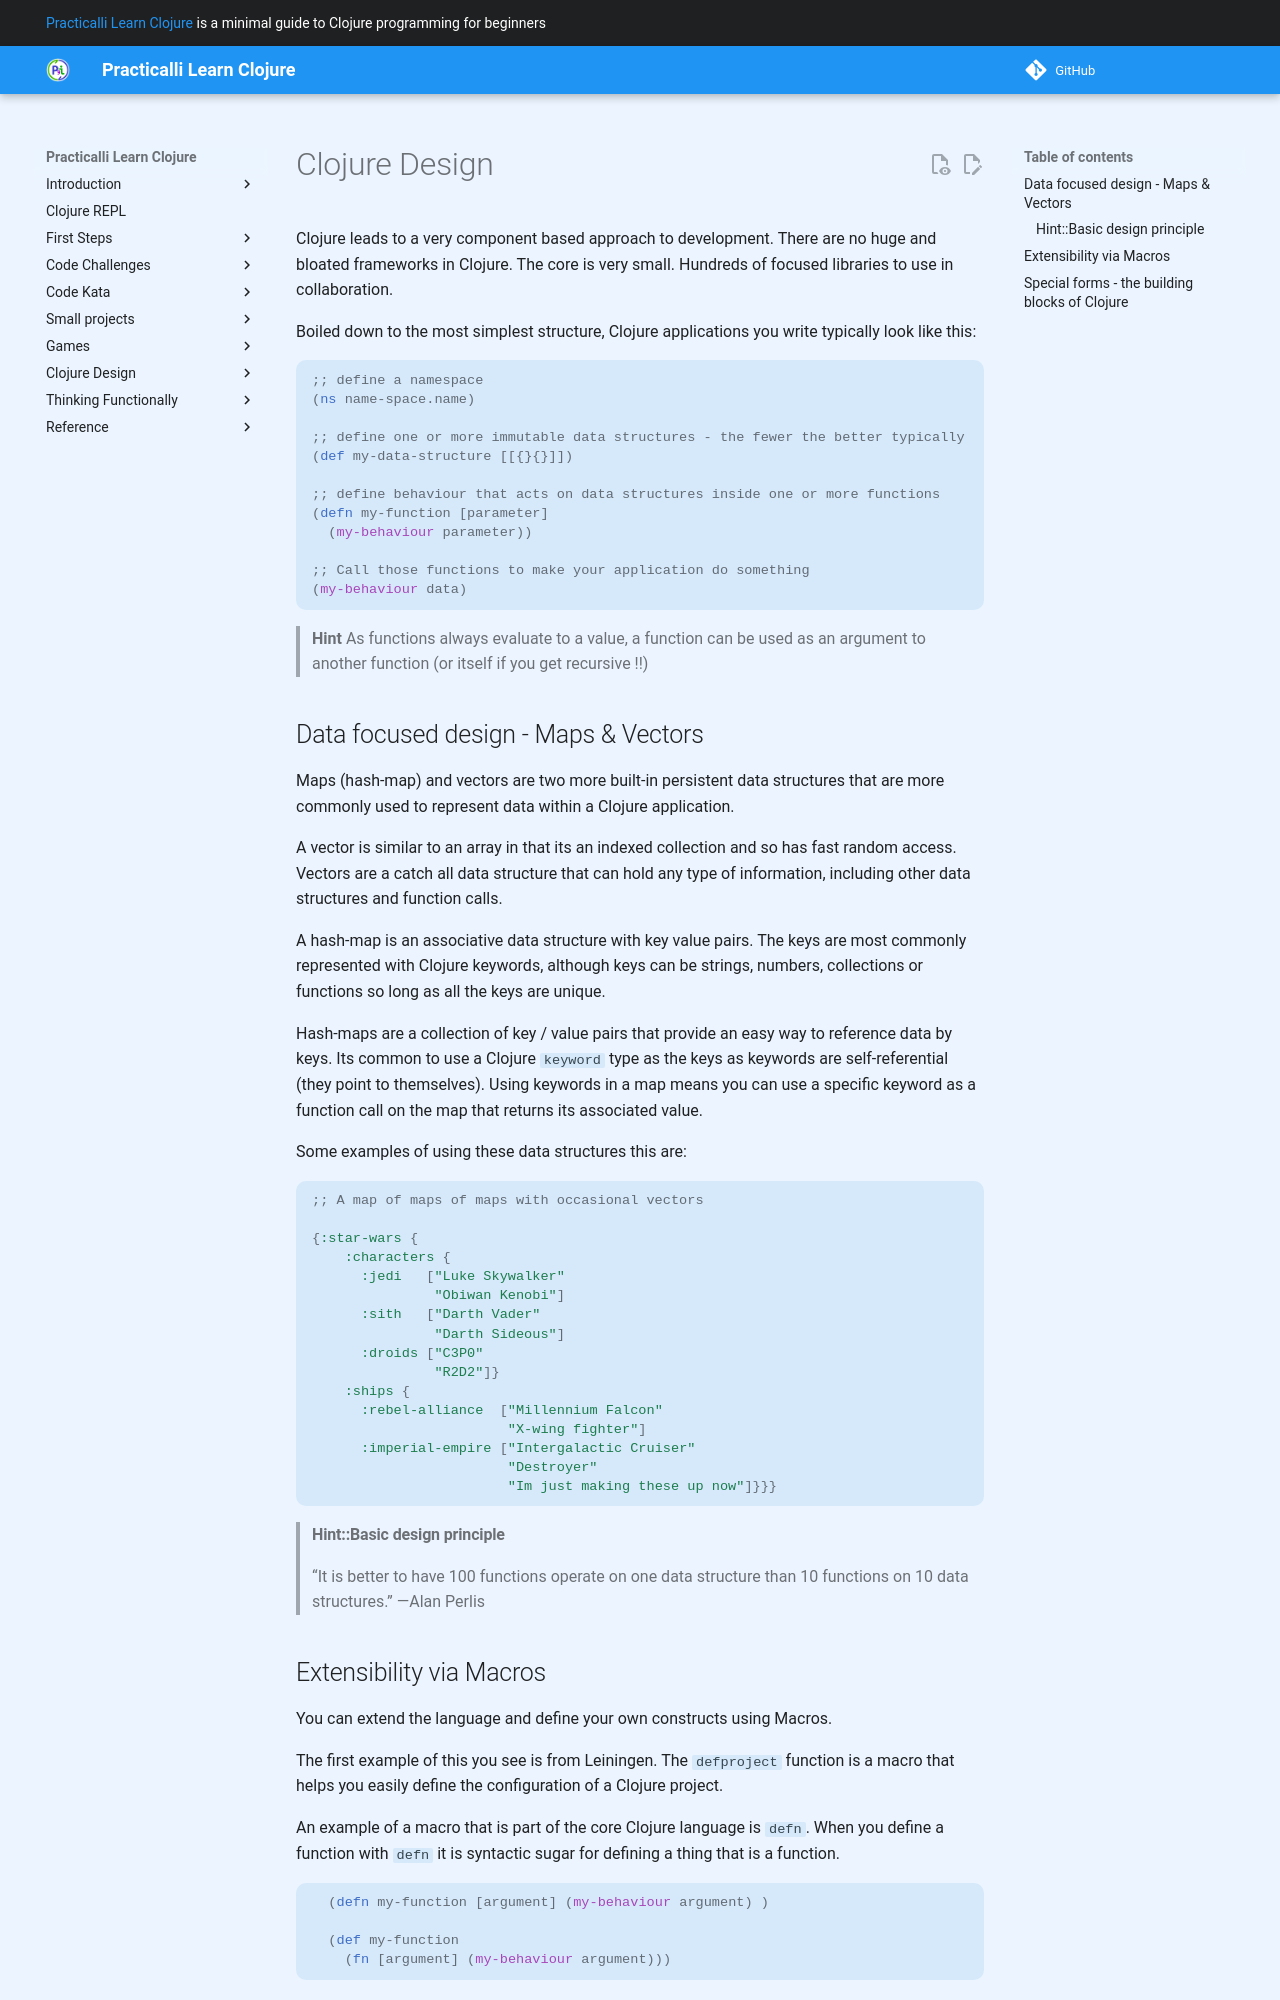

repository: practicalli/learn-clojure · page: introduction/concepts/design/index.html · generator: mkdocs

# Clojure Design

  Clojure leads to a very component based approach to development.  There are no huge and bloated frameworks in Clojure.  The core is very small.  Hundreds of focused libraries to use in collaboration.

  Boiled down to the most simplest structure, Clojure applications you write typically look like this:

```clojure
;; define a namespace
(ns name-space.name)

;; define one or more immutable data structures - the fewer the better typically
(def my-data-structure [[{}{}]])

;; define behaviour that acts on data structures inside one or more functions
(defn my-function [parameter]
  (my-behaviour parameter))

;; Call those functions to make your application do something
(my-behaviour data)
```

> **Hint** As functions always evaluate to a value, a function can be used as an argument to another function (or itself if you get recursive !!)

## Data focused design - Maps & Vectors

Maps (hash-map) and vectors are two more built-in persistent data structures that are more commonly used to represent data within a Clojure application.

A vector is similar to an array in that its an indexed collection and so has fast random access.  Vectors are a catch all data structure that can hold any type of information, including other data structures and function calls.

A hash-map is an associative data structure with key value pairs.  The keys are most commonly represented with Clojure keywords, although keys can be strings, numbers, collections or functions so long as all the keys are unique.

Hash-maps are a collection of key / value pairs that provide an easy way to reference data by keys.  Its common to use a Clojure `keyword` type as the keys as keywords are self-referential (they point to themselves).  Using keywords in a map means you can use a specific keyword as a function call on the map that returns its associated value.

  Some examples of using these data structures this are:

```clojure

;; A map of maps of maps with occasional vectors

{:star-wars {
    :characters {
      :jedi   ["Luke Skywalker"
               "Obiwan Kenobi"]
      :sith   ["Darth Vader"
               "Darth Sideous"]
      :droids ["C3P0"
               "R2D2"]}
    :ships {
      :rebel-alliance  ["Millennium Falcon"
                        "X-wing fighter"]
      :imperial-empire ["Intergalactic Cruiser"
                        "Destroyer"
                        "Im just making these up now"]}}}
```

> #### Hint::Basic design principle
>
> “It is better to have 100 functions operate on one data structure than 10 functions on 10 data structures.” —Alan Perlis
